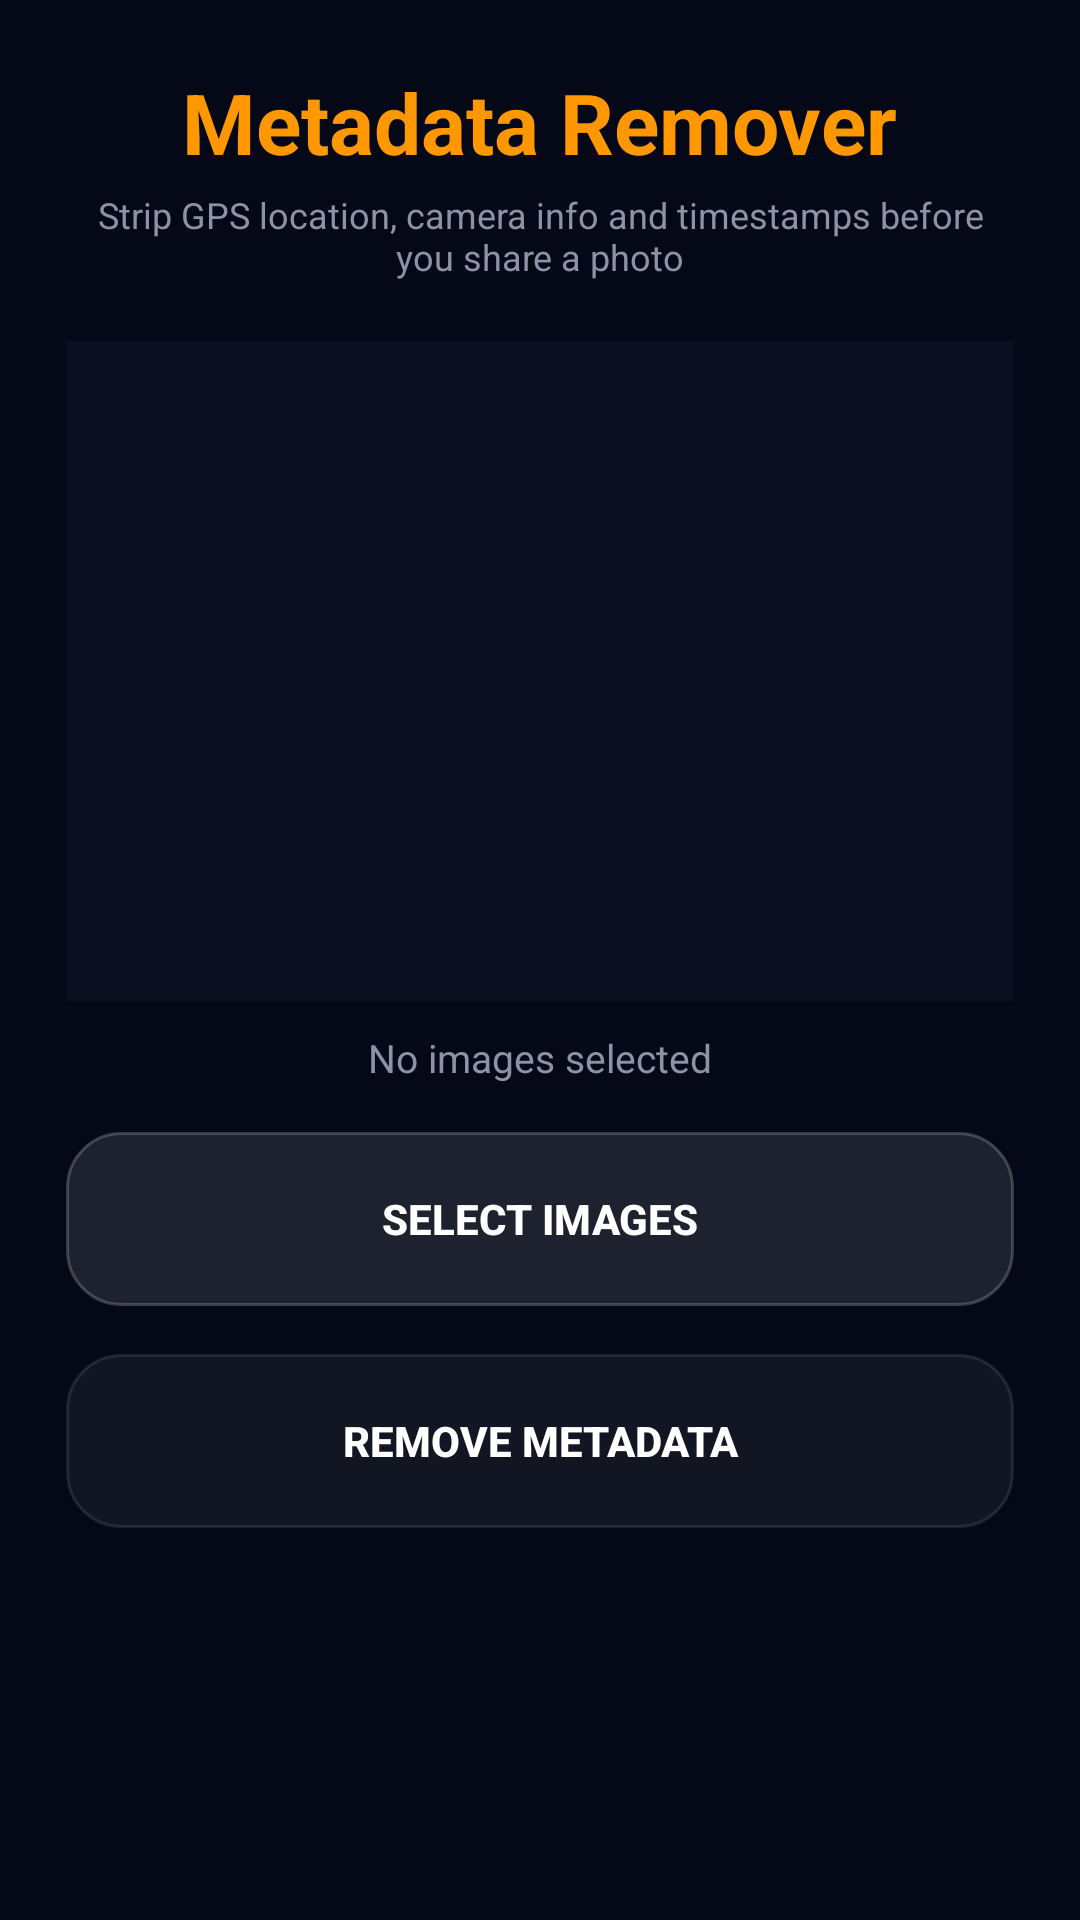

Reconstruct the res/layout file that produces this screen, plus the resources it refers to.
<!-- AndroidManifest.xml: application theme AppTheme -->
<!-- res/layout/activity_metadata_remover.xml -->
<?xml version="1.0" encoding="utf-8"?>
<ScrollView xmlns:android="http://schemas.android.com/apk/res/android"
    android:layout_width="match_parent"
    android:layout_height="match_parent"
    android:background="#050816"
    android:fillViewport="true">

    <LinearLayout
        android:layout_width="match_parent"
        android:layout_height="wrap_content"
        android:orientation="vertical"
        android:padding="22dp">

        <TextView
            android:layout_width="wrap_content"
            android:layout_height="wrap_content"
            android:text="Metadata Remover"
            android:textColor="#FF9800"
            android:textSize="28sp"
            android:textStyle="bold"
            android:layout_gravity="center_horizontal" />

        <TextView
            android:layout_width="wrap_content"
            android:layout_height="wrap_content"
            android:layout_gravity="center_horizontal"
            android:text="Strip GPS location, camera info and timestamps before you share a photo"
            android:textColor="#8B93A7"
            android:textSize="12sp"
            android:gravity="center"
            android:layout_marginTop="4dp"
            android:layout_marginBottom="20dp" />

        <ImageView
            android:id="@+id/imagePreview"
            android:layout_width="match_parent"
            android:layout_height="220dp"
            android:background="#0A1020"
            android:scaleType="centerCrop" />

        <TextView
            android:id="@+id/selectedCountText"
            android:layout_width="wrap_content"
            android:layout_height="wrap_content"
            android:layout_gravity="center_horizontal"
            android:text="No images selected"
            android:textColor="#8B93A7"
            android:textSize="13sp"
            android:layout_marginTop="10dp" />

        <Button
            android:id="@+id/selectButton"
            android:layout_width="match_parent"
            android:layout_height="58dp"
            android:text="SELECT IMAGES"
            android:textAllCaps="false"
            android:textStyle="bold"
            android:textColor="#FFFFFF"
            android:background="@drawable/button_bg"
            android:layout_marginTop="16dp" />

        
        <LinearLayout
            android:id="@+id/metadataFoundCard"
            android:layout_width="match_parent"
            android:layout_height="wrap_content"
            android:orientation="vertical"
            android:background="@drawable/card_bg"
            android:padding="14dp"
            android:layout_marginTop="16dp"
            android:visibility="gone">

            <TextView
                android:layout_width="wrap_content"
                android:layout_height="wrap_content"
                android:text="Metadata found"
                android:textColor="#FFFFFF"
                android:textStyle="bold"
                android:textSize="13sp"
                android:layout_marginBottom="6dp" />

            <TextView
                android:id="@+id/metadataFoundText"
                android:layout_width="match_parent"
                android:layout_height="wrap_content"
                android:text=""
                android:textColor="#94A3B8"
                android:textSize="12sp"
                android:lineSpacingExtra="3dp" />

        </LinearLayout>

        <ProgressBar
            android:id="@+id/metadataProgressBar"
            style="?android:attr/progressBarStyleHorizontal"
            android:layout_width="match_parent"
            android:layout_height="4dp"
            android:layout_marginTop="16dp"
            android:indeterminate="false"
            android:visibility="gone"
            android:progressTint="@color/accent_emerald" />

        <Button
            android:id="@+id/removeButton"
            android:layout_width="match_parent"
            android:layout_height="58dp"
            android:text="REMOVE METADATA"
            android:textAllCaps="false"
            android:textStyle="bold"
            android:textColor="#FFFFFF"
            android:background="@drawable/compare_button_bg"
            android:layout_marginTop="16dp" />

        <TextView
            android:id="@+id/resultText"
            android:layout_width="wrap_content"
            android:layout_height="wrap_content"
            android:text=""
            android:textColor="#00FFB7"
            android:textSize="15sp"
            android:lineSpacingExtra="4dp"
            android:layout_marginTop="18dp" />

    </LinearLayout>

</ScrollView>
<!-- resources referenced by this layout -->
<resources>
  <color name="accent_emerald">#10B981</color>
  <!-- drawable button_bg (drawable) -->
  <?xml version="1.0" encoding="utf-8"?>
  <ripple xmlns:android="http://schemas.android.com/apk/res/android"
      android:color="@color/glass_ripple">
      <item>
          <shape>
              <solid android:color="@color/glass_white"/>
              <corners android:radius="18dp"/>
              <stroke
                  android:width="1dp"
                  android:color="@color/glass_border"/>
          </shape>
      </item>
  </ripple>
  <!-- drawable card_bg (drawable) -->
  <?xml version="1.0" encoding="utf-8"?>
  <shape xmlns:android="http://schemas.android.com/apk/res/android">
  
      <solid android:color="#0E1628"/>
  
      <corners android:radius="26dp"/>
  
      <stroke
          android:width="1dp"
          android:color="#1E3A5F"/>
  
  </shape>
  <!-- drawable compare_button_bg (drawable) -->
  <?xml version="1.0" encoding="utf-8"?>
  <ripple xmlns:android="http://schemas.android.com/apk/res/android"
      android:color="@color/glass_ripple">
      <item>
          <shape>
              <solid android:color="#0DFFFFFF"/>
              <corners android:radius="18dp"/>
              <stroke
                  android:width="1dp"
                  android:color="#1AFFFFFF"/>
          </shape>
      </item>
  </ripple>
  <style name="AppTheme" parent="Theme.AppCompat.Light.NoActionBar">
          <item name="colorPrimary">@color/colorPrimary</item>
          <item name="colorPrimaryDark">@color/colorPrimaryDark</item>
          <item name="colorAccent">@color/colorAccent</item>
          <item name="android:windowBackground">@color/background_dark</item>
          <item name="android:navigationBarColor">@color/background_dark</item>
      </style>
  <color name="glass_ripple">#26FFFFFF</color>
  <color name="glass_white">#1AFFFFFF</color>
  <color name="glass_border">#33FFFFFF</color>
  <color name="colorPrimary">#0A0A0A</color>
  <color name="colorPrimaryDark">#000000</color>
  <color name="colorAccent">#10B981</color>
  <color name="background_dark">#0A0A0A</color>
</resources>
